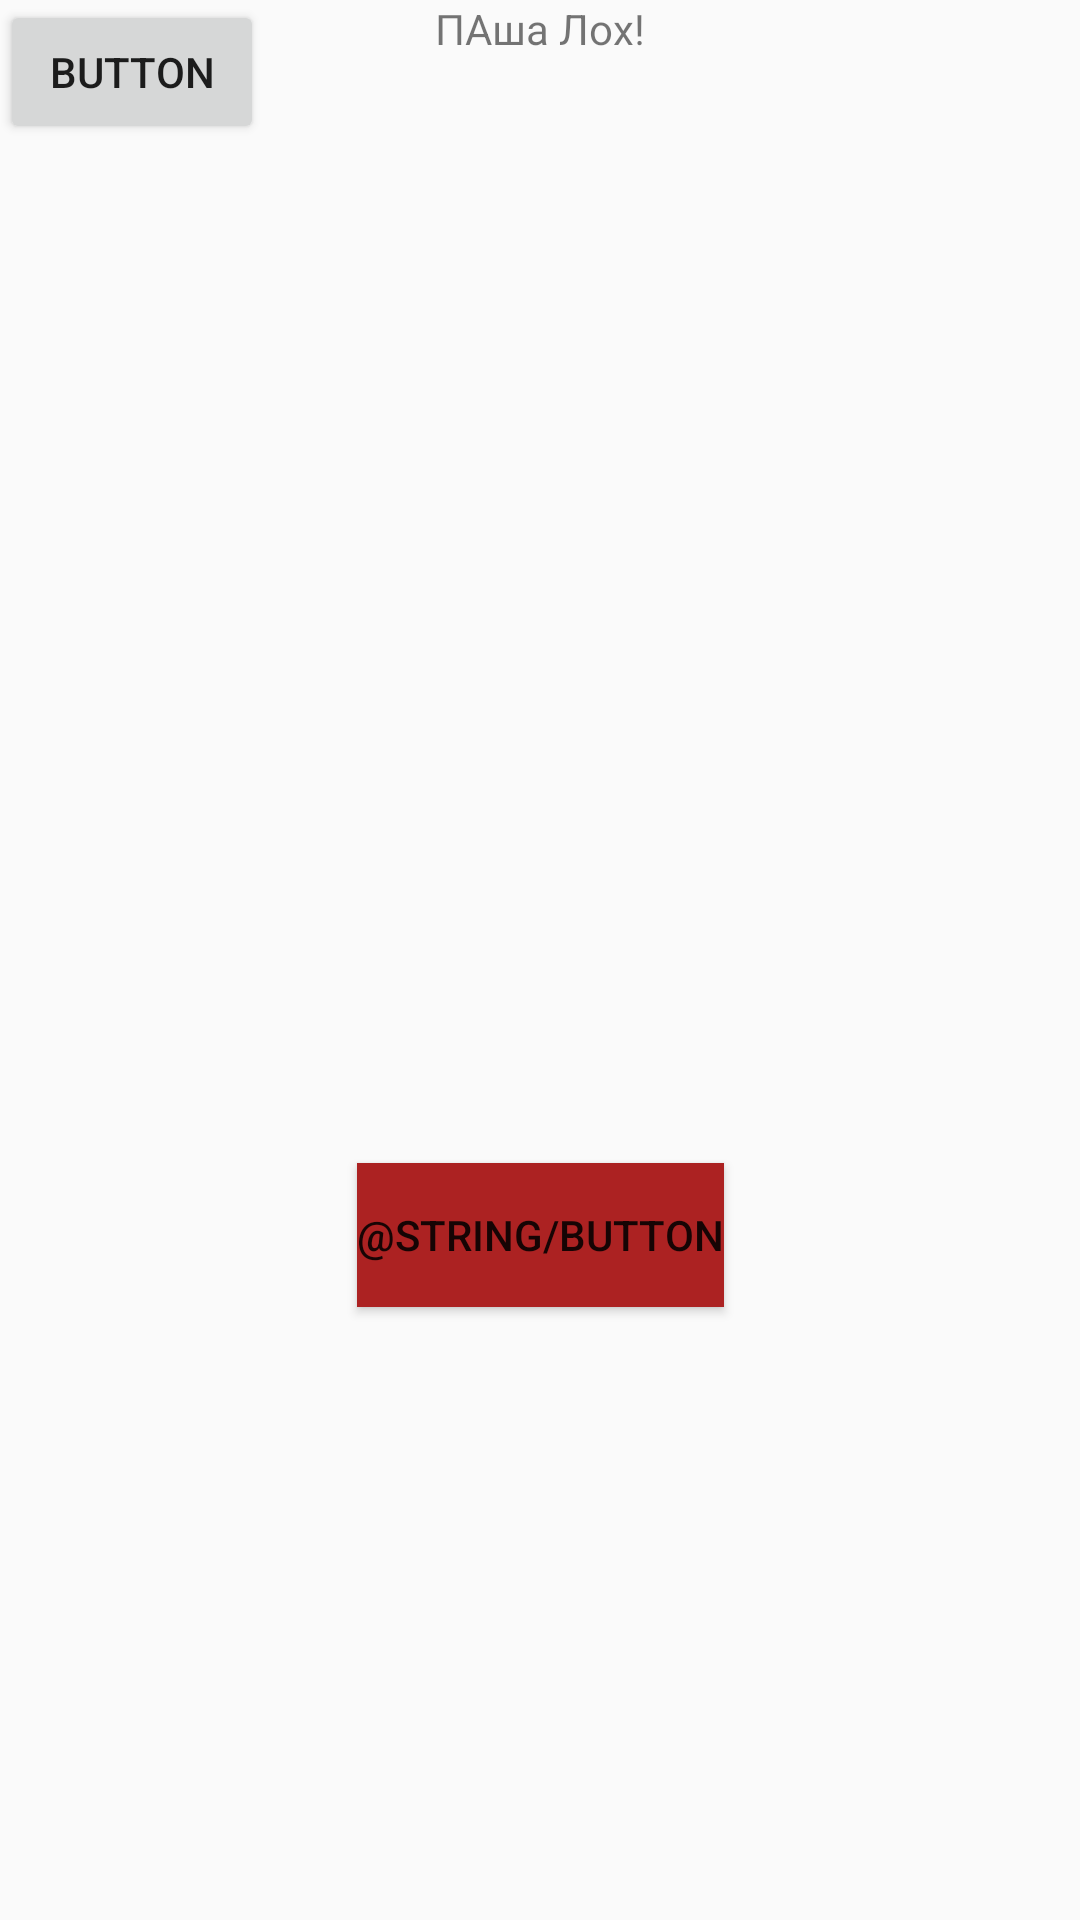

Layout XML and referenced resources for this Android screen:
<!-- AndroidManifest.xml: application theme Theme.MyFirsTApp.NoActionBar -->
<!-- res/layout/activity_main.xml -->
<?xml version="1.0" encoding="utf-8"?>
<androidx.constraintlayout.widget.ConstraintLayout xmlns:android="http://schemas.android.com/apk/res/android"
    xmlns:app="http://schemas.android.com/apk/res-auto"
    xmlns:tools="http://schemas.android.com/tools"
    android:layout_width="match_parent"
    android:layout_height="match_parent"
    tools:context=".MainActivity">

    <TextView
        android:id="@+id/textView"
        android:layout_width="wrap_content"
        android:layout_height="wrap_content"
        android:text="ПАша Лох!"
        app:layout_constraintEnd_toEndOf="parent"
        app:layout_constraintStart_toStartOf="parent"
        tools:layout_editor_absoluteY="356dp" />

    <Button
        android:id="@+id/button"
        android:layout_width="wrap_content"
        android:layout_height="wrap_content"
        android:layout_marginTop="164dp"
        android:background="#BA1A1A"
        android:backgroundTint="#AC2222"
        android:text="@string/button"
        app:layout_constraintBottom_toBottomOf="parent"
        app:layout_constraintEnd_toEndOf="parent"
        app:layout_constraintStart_toStartOf="parent"
        app:layout_constraintTop_toBottomOf="@+id/textView"
        app:strokeColor="#8C0C0C" />

    <ImageView
        android:id="@+id/imageView"
        android:layout_width="wrap_content"
        android:layout_height="wrap_content"
        android:layout_marginBottom="60dp"
        app:layout_constraintBottom_toTopOf="@+id/textView"
        tools:layout_editor_absoluteX="141dp"
        tools:srcCompat="@tools:sample/avatars" />

    <Button
        android:id="@+id/button2"
        android:layout_width="wrap_content"
        android:layout_height="wrap_content"
        android:text="Button"
        tools:layout_editor_absoluteX="80dp"
        tools:layout_editor_absoluteY="520dp" />

    <ScrollView
        android:layout_width="320dp"
        android:layout_height="729dp"
        app:layout_constraintBottom_toBottomOf="parent"
        app:layout_constraintEnd_toEndOf="parent"
        app:layout_constraintHorizontal_bias="0.0"
        app:layout_constraintStart_toStartOf="parent"
        app:layout_constraintTop_toTopOf="parent"
        app:layout_constraintVertical_bias="1.0">

        <LinearLayout
            android:layout_width="match_parent"
            android:layout_height="wrap_content"
            android:orientation="vertical" />
    </ScrollView>

</androidx.constraintlayout.widget.ConstraintLayout>
<!-- resources referenced by this layout -->
<resources>
  <style name="Theme.MyFirsTApp.NoActionBar">
          <item name="windowActionBar">false</item>
          <item name="windowNoTitle">true</item>
      </style>
</resources>
